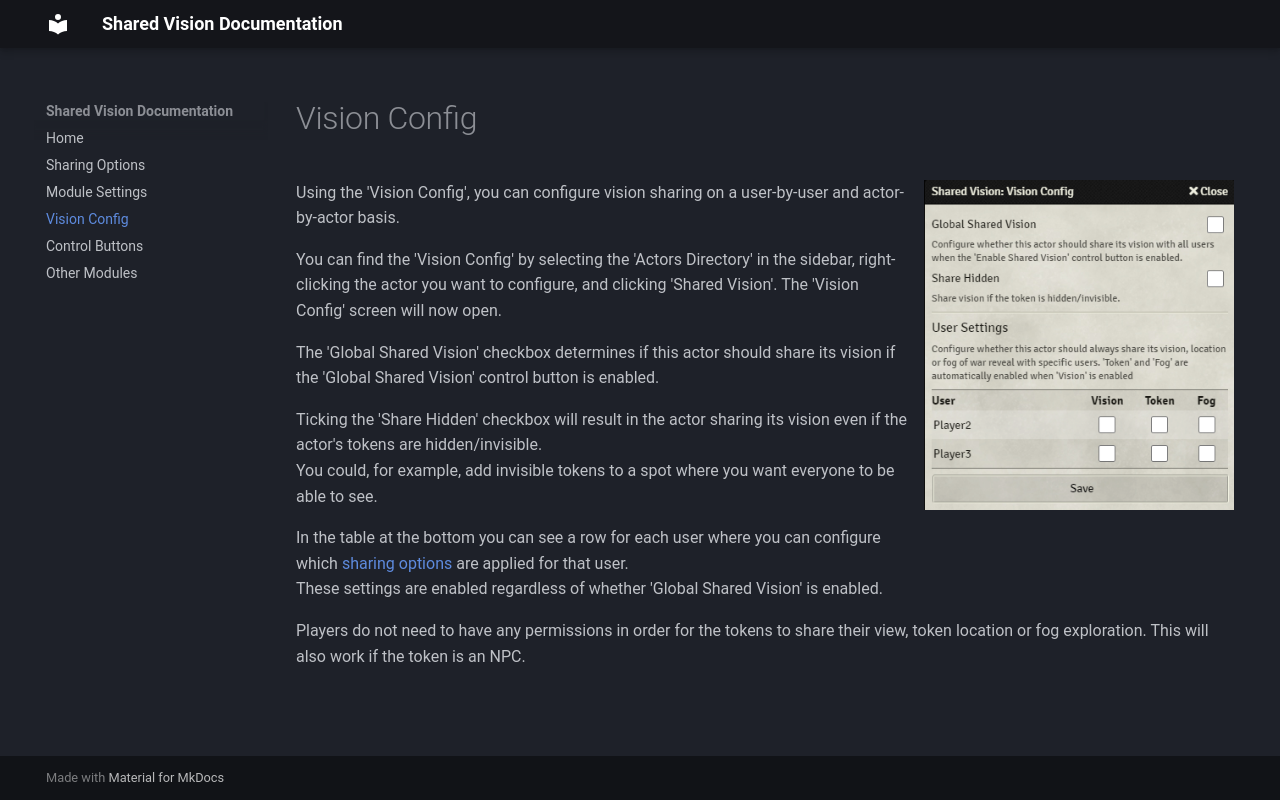

repository: MaterialFoundry/SharedVision · page: visionConfig/index.html · generator: mkdocs

![permissionConfiguration](./img/PermissionConfiguration.png){align=right width=33%}
Using the 'Vision Config', you can configure vision sharing on a user-by-user and actor-by-actor basis.

You can find the 'Vision Config' by selecting the 'Actors Directory' in the sidebar, right-clicking the actor you want to configure, and clicking 'Shared Vision'. The 'Vision Config' screen will now open.<br>

The 'Global Shared Vision' checkbox determines if this actor should share its vision if the 'Global Shared Vision' control button is enabled.

Ticking the 'Share Hidden' checkbox will result in the actor sharing its vision even if the actor's tokens are hidden/invisible.<br>
You could, for example, add invisible tokens to a spot where you want everyone to be able to see.

In the table at the bottom you can see a row for each user where you can configure which [sharing options](sharingOptions.md) are applied for that user.<br>
These settings are enabled regardless of whether 'Global Shared Vision' is enabled.

Players do not need to have any permissions in order for the tokens to share their view, token location or fog exploration. This will also work if the token is an NPC.
